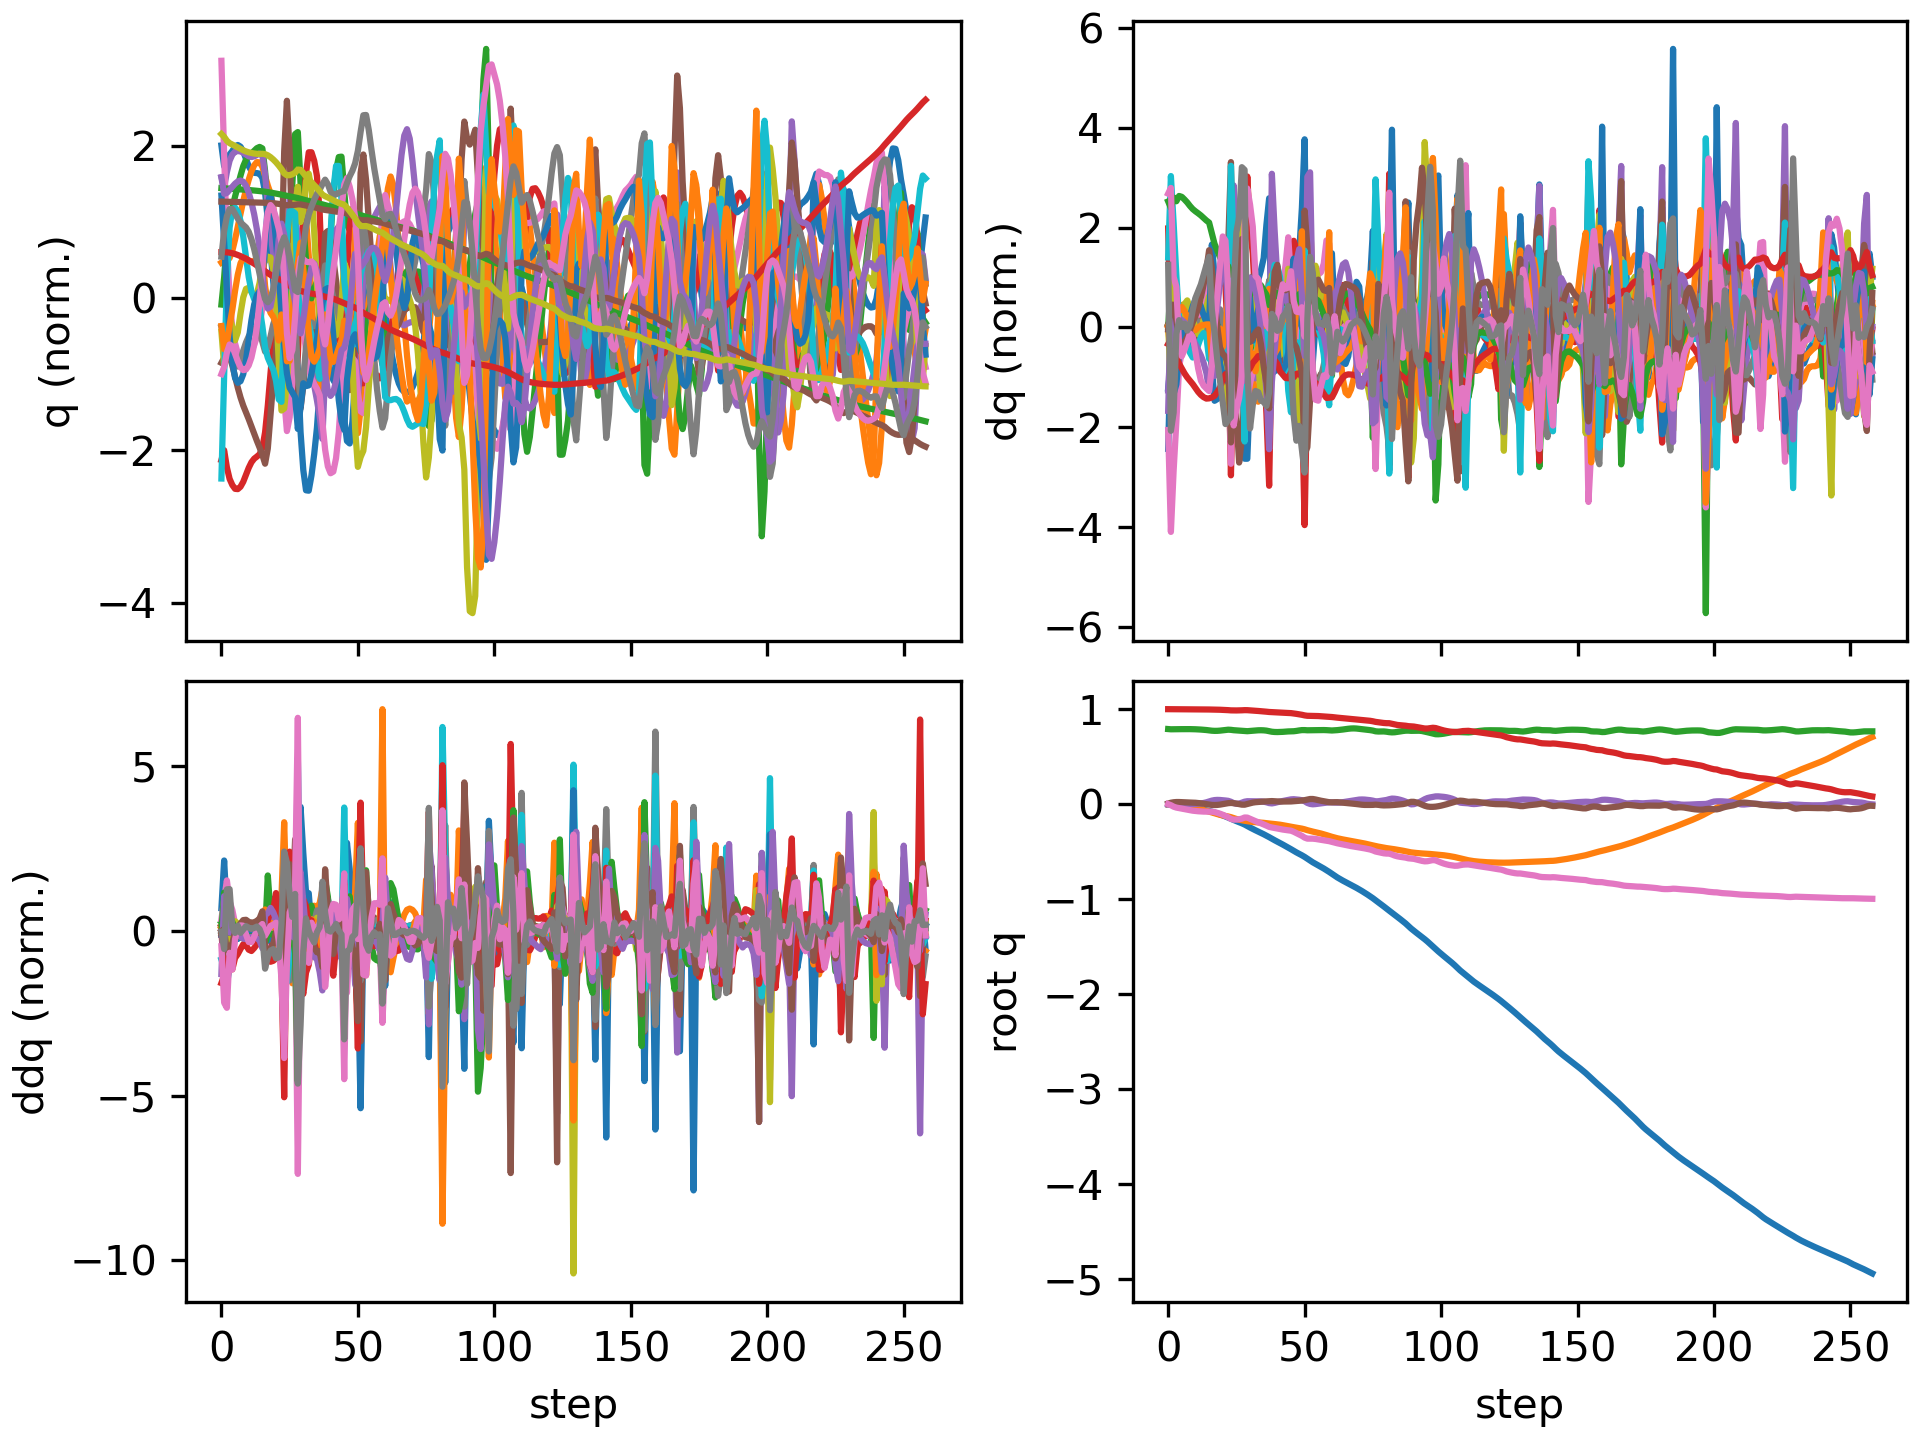

Data behind this chart, as committed beside it:
floating_base_joint_x, floating_base_joint_y, floating_base_joint_z, floating_base_joint_qw, floating_base_joint_qx, floating_base_joint_qy, floating_base_joint_qz, left_hip_pitch_joint_q, left_hip_roll_joint_q, left_hip_yaw_joint_q, left_knee_joint_q, left_ankle_pitch_joint_q, left_ankle_roll_joint_q, right_hip_pitch_joint_q, right_hip_roll_joint_q, right_hip_yaw_joint_q, right_knee_joint_q, right_ankle_pitch_joint_q, right_ankle_roll_joint_q, floating_base_joint_vx, floating_base_joint_vy, floating_base_joint_vz, floating_base_joint_wx, floating_base_joint_wy
-0.00309, 9.357440638765923e-10, 0.7906, 1, 1.6092831864614115e-08, 0.006151, -3.465628380111676e-08, -0.05931, -0.0006865, -0.002962, 0.1263, -0.0759, 2.738575987314423e-05, -0.05931, 0.0006861, 0.002962, 0.1263, -0.0759, -2.7430977747240166e-05, -0.1923, -1.3365393036584517e-07, -0.2097, -4.3752507156561413e-07, 0.7294
-0.007924, -2.0141612726413975e-05, 0.7882, 0.9998, 0.001874, 0.01486, -0.01115, -0.08992, 0.001419, 0.0201, 0.1532, -0.09562, 0.005318, -0.1909, -0.01073, -0.02938, 0.4079, -0.1815, -0.02122, -0.2318, -0.01251, -0.03865, 0.327, 0.7623
-0.01192, -0.0007057, 0.7884, 0.9994, 0.005705, 0.01984, -0.02667, -0.07958, 0.001995, 0.05142, 0.106, -0.06597, 0.008868, -0.312, -0.01009, -0.003844, 0.667, -0.2901, -0.01646, -0.1688, -0.06371, 0.03611, 0.3238, 0.2525
-0.01563, -0.002381, 0.7888, 0.9991, 0.007845, 0.02227, -0.03625, -0.07251, 0.00478, 0.06935, 0.07411, -0.04329, 0.006534, -0.3919, -0.01578, 0.01712, 0.8158, -0.3924, 0.0005591, -0.1913, -0.1032, 0.01767, 0.1204, 0.1945
-0.01904, -0.005076, 0.7893, 0.9989, 0.007348, 0.02232, -0.04172, -0.06744, 0.01346, 0.07928, 0.05712, -0.03124, -0.002714, -0.4341, -0.03472, 0.007237, 0.8652, -0.4509, 0.01485, -0.1592, -0.1609, 0.02604, -0.1462, -0.1388
-0.02228, -0.008746, 0.7897, 0.9987, 0.005414, 0.0207, -0.04715, -0.06076, 0.02702, 0.08905, 0.04669, -0.02544, -0.01432, -0.4558, -0.04903, -0.00521, 0.8707, -0.4859, 0.03208, -0.1646, -0.2018, 0.0197, -0.1849, -0.2041
-0.02576, -0.01324, 0.79, 0.9984, 0.003415, 0.01904, -0.05275, -0.05859, 0.04225, 0.09813, 0.0459, -0.02403, -0.02557, -0.4693, -0.05019, 0.002204, 0.8599, -0.4967, 0.04697, -0.1808, -0.2414, 0.01171, -0.1604, -0.1665
-0.02958, -0.01847, 0.7901, 0.9981, 0.001839, 0.01776, -0.05851, -0.06107, 0.05795, 0.1069, 0.05256, -0.02488, -0.03565, -0.4776, -0.04157, 0.02003, 0.8341, -0.493, 0.05726, -0.1987, -0.2748, -0.000424, -0.09875, -0.1199
-0.0338, -0.02429, 0.79, 0.9978, 0.001046, 0.01691, -0.0642, -0.06828, 0.0731, 0.1149, 0.06611, -0.02748, -0.04404, -0.4807, -0.02976, 0.03509, 0.7908, -0.4773, 0.06223, -0.22, -0.3017, -0.01896, -0.002918, -0.07371
-0.03842, -0.03067, 0.7894, 0.9975, 0.001216, 0.01608, -0.06884, -0.07908, 0.08665, 0.1204, 0.08496, -0.03114, -0.05102, -0.4786, -0.0195, 0.04301, 0.7345, -0.4457, 0.06166, -0.2384, -0.3296, -0.03989, 0.09273, -0.09306
-0.04333, -0.03764, 0.7884, 0.9973, 0.002314, 0.0146, -0.07227, -0.0897, 0.09847, 0.1235, 0.1045, -0.03453, -0.05798, -0.4727, -0.0115, 0.04403, 0.68, -0.4015, 0.05918, -0.2521, -0.3623, -0.0594, 0.1787, -0.1783
-0.0485, -0.04525, 0.787, 0.9971, 0.004388, 0.01212, -0.07493, -0.09671, 0.1084, 0.1258, 0.12, -0.03593, -0.06556, -0.4655, -0.005415, 0.03994, 0.6407, -0.356, 0.05845, -0.2641, -0.3939, -0.07713, 0.2822, -0.2754
-0.05391, -0.0534, 0.7853, 0.997, 0.0077, 0.008701, -0.07703, -0.09949, 0.1158, 0.1281, 0.1297, -0.03475, -0.07315, -0.4575, -0.001451, 0.0363, 0.6189, -0.3207, 0.05961, -0.2771, -0.4191, -0.09598, 0.4231, -0.3442
-0.05961, -0.06198, 0.7831, 0.9968, 0.01257, 0.004673, -0.07839, -0.09988, 0.1196, 0.1302, 0.1356, -0.03177, -0.08039, -0.4474, -0.001156, 0.03839, 0.6081, -0.2998, 0.06153, -0.2926, -0.4375, -0.1198, 0.594, -0.3732
-0.0656, -0.07087, 0.7804, 0.9967, 0.01924, 0.0002562, -0.0788, -0.1008, 0.1192, 0.1313, 0.1421, -0.02918, -0.08737, -0.4324, -0.006236, 0.04872, 0.5943, -0.2908, 0.06397, -0.3074, -0.4493, -0.1526, 0.7915, -0.3893
-0.07185, -0.07987, 0.7768, 0.9965, 0.02801, -0.004543, -0.07816, -0.107, 0.1141, 0.1301, 0.1594, -0.03211, -0.0949, -0.405, -0.01889, 0.06599, 0.5458, -0.2866, 0.06659, -0.3201, -0.4474, -0.2086, 1.041, -0.4041
-0.07905, -0.0887, 0.7733, 0.9961, 0.03713, -0.008261, -0.07947, -0.1282, 0.103, 0.1108, 0.2027, -0.06973, -0.1039, -0.3879, -0.03109, 0.06882, 0.4859, -0.193, 0.03659, -0.386, -0.4397, -0.1361, 0.8079, -0.2621
-0.0877, -0.09737, 0.7717, 0.9955, 0.04279, -0.009342, -0.08419, -0.1689, 0.09162, 0.07566, 0.2768, -0.1317, -0.08827, -0.3929, -0.02542, 0.07317, 0.4582, -0.09322, 0.01988, -0.4495, -0.427, -0.03661, 0.3975, -0.03063
-0.09732, -0.1056, 0.7721, 0.9948, 0.04477, -0.00811, -0.09145, -0.2154, 0.08212, 0.06008, 0.3661, -0.187, -0.05332, -0.4037, -0.0117, 0.07239, 0.4406, -0.07012, 0.01193, -0.4907, -0.3952, 0.06051, 0.03843, 0.1489
-0.1077, -0.113, 0.7741, 0.9939, 0.04383, -0.004795, -0.1008, -0.2599, 0.06632, 0.05575, 0.451, -0.2279, -0.01852, -0.417, 0.004242, 0.06137, 0.4252, -0.111, 0.008303, -0.5309, -0.3576, 0.141, -0.2381, 0.3218
-0.1188, -0.1195, 0.7776, 0.9929, 0.04136, 0.000365, -0.1116, -0.304, 0.03528, 0.05364, 0.5349, -0.2553, 0.01375, -0.4266, 0.01417, 0.03216, 0.3949, -0.1779, 0.002047, -0.5615, -0.2935, 0.2003, -0.319, 0.4836
-0.1302, -0.1247, 0.7817, 0.9915, 0.03853, 0.006081, -0.1244, -0.3417, -0.01444, 0.05031, 0.6052, -0.2759, 0.04906, -0.4278, 0.01122, -0.02577, 0.3437, -0.2483, -0.01321, -0.5707, -0.2473, 0.2008, -0.3591, 0.4603
-0.1417, -0.1299, 0.784, 0.9897, 0.03489, 0.01034, -0.1386, -0.3601, -0.07234, 0.0275, 0.6072, -0.2884, 0.1051, -0.4431, 0.01672, -0.07083, 0.337, -0.3408, 0.01052, -0.5843, -0.2761, 0.03876, -0.4749, 0.1816
-0.1545, -0.1372, 0.7824, 0.9874, 0.02517, 0.01273, -0.1555, -0.3393, -0.08733, -0.02151, 0.4504, -0.3029, 0.2179, -0.5332, 0.05839, -0.06904, 0.5682, -0.4138, -0.002269, -0.6354, -0.4648, -0.1865, -1.483, -0.2867
-0.1668, -0.1471, 0.7786, 0.9865, 0.01079, 0.01019, -0.163, -0.3224, -0.04105, -0.03174, 0.3298, -0.2027, 0.2702, -0.5787, 0.1029, -0.04534, 0.7889, -0.4751, -0.03221, -0.6047, -0.4904, -0.1418, -1.114, -0.6018
-0.1787, -0.156, 0.7764, 0.9867, 0.004238, 0.005693, -0.1625, -0.3334, 0.02321, 0.02593, 0.3295, -0.1176, 0.2171, -0.5593, 0.1046, -0.001643, 0.8612, -0.5076, -0.03169, -0.5835, -0.3954, -0.09869, -0.09512, -0.5091
-0.1903, -0.1633, 0.7746, 0.9872, 0.006405, 0.0003436, -0.1591, -0.3408, 0.07397, 0.1004, 0.3441, -0.1252, 0.1225, -0.5105, 0.07049, 0.05198, 0.8609, -0.5183, 0.01062, -0.5729, -0.3391, -0.08781, 0.6241, -0.4457
-0.2016, -0.1697, 0.7726, 0.9881, 0.0152, -0.005272, -0.1527, -0.3362, 0.08844, 0.1422, 0.3324, -0.1488, 0.02314, -0.4525, 0.02094, 0.1225, 0.8549, -0.5289, 0.03961, -0.5798, -0.2998, -0.114, 1.188, -0.3166
-0.2146, -0.1751, 0.7697, 0.9897, 0.026, -0.005875, -0.1405, -0.387, 0.07803, 0.144, 0.4106, -0.1933, -0.03214, -0.3605, -0.05998, 0.1386, 0.6403, -0.6002, 0.05767, -0.721, -0.2371, -0.1781, 1.014, 0.5519
-0.2306, -0.1796, 0.7682, 0.9894, 0.03079, 0.00184, -0.1417, -0.4802, 0.07388, 0.1007, 0.6179, -0.2471, -0.04708, -0.3845, -0.09261, 0.1056, 0.5775, -0.5517, 0.07607, -0.7942, -0.2283, 0.02685, -0.001565, 0.7588
-0.2461, -0.184, 0.7701, 0.9875, 0.03043, 0.009664, -0.1542, -0.5359, 0.07393, 0.06445, 0.7916, -0.2854, -0.02403, -0.4307, -0.06634, 0.1148, 0.5716, -0.4977, 0.05209, -0.7564, -0.1988, 0.158, -0.1631, 0.6669
-0.2611, -0.1875, 0.7731, 0.9853, 0.02976, 0.01636, -0.1676, -0.5656, 0.05238, 0.03464, 0.9163, -0.3465, 0.01087, -0.4671, -0.02573, 0.1438, 0.5688, -0.5041, 0.02762, -0.7342, -0.1548, 0.1454, -0.1133, 0.5405
-0.2753, -0.1902, 0.7757, 0.9832, 0.02963, 0.02049, -0.1791, -0.5662, 0.00782, 0.009355, 0.9747, -0.4123, 0.02251, -0.4903, -0.001376, 0.1508, 0.5532, -0.5024, -0.006224, -0.693, -0.1293, 0.1143, -0.04196, 0.257
-0.289, -0.1924, 0.7776, 0.981, 0.02984, 0.02312, -0.1902, -0.5438, -0.04418, 0.002344, 0.9747, -0.4549, 0.02612, -0.5041, 0.006402, 0.1361, 0.5205, -0.4763, -0.02822, -0.6882, -0.09893, 0.06891, 5.317664307285912e-05, 0.2385
-0.3028, -0.1944, 0.7782, 0.9787, 0.02904, 0.02543, -0.2017, -0.5125, -0.09018, 0.01065, 0.9513, -0.4881, 0.03037, -0.5129, 0.001831, 0.09616, 0.4777, -0.4399, -0.03256, -0.6996, -0.1041, -0.01259, -0.1928, 0.1646
-0.317, -0.1968, 0.7771, 0.9762, 0.02561, 0.0274, -0.2137, -0.4738, -0.126, 0.01643, 0.9096, -0.5174, 0.03578, -0.5191, 0.001366, 0.0467, 0.4337, -0.3986, -0.02814, -0.7295, -0.1341, -0.09848, -0.4878, 0.07553
-0.3317, -0.1998, 0.7742, 0.9735, 0.01968, 0.02887, -0.2261, -0.418, -0.1538, 0.003904, 0.8094, -0.5493, 0.04821, -0.5286, 0.01677, 0.007824, 0.4002, -0.3579, -0.02048, -0.7564, -0.1671, -0.2102, -0.6946, -0.02141
-0.3474, -0.2037, 0.7681, 0.9704, 0.01114, 0.03072, -0.2392, -0.3422, -0.1591, -0.01733, 0.6103, -0.5939, 0.07858, -0.5658, 0.05348, -0.008225, 0.4467, -0.3189, 0.00772, -0.819, -0.2291, -0.4008, -1.036, -0.04604
-0.3641, -0.2072, 0.7625, 0.9687, 0.007862, 0.03229, -0.2458, -0.3406, -0.1515, -0.02722, 0.5314, -0.4622, 0.1334, -0.6046, 0.07941, 0.01444, 0.5445, -0.287, 0.01052, -0.807, -0.1406, -0.182, 0.193, 0.00225
-0.3798, -0.2097, 0.7599, 0.9675, 0.01294, 0.03073, -0.2506, -0.3714, -0.1323, 0.008622, 0.533, -0.3301, 0.1359, -0.6282, 0.07128, 0.02622, 0.6692, -0.2838, -0.009787, -0.7556, -0.1316, -0.07843, 0.7552, -0.1078
-0.3947, -0.2127, 0.7592, 0.9659, 0.02077, 0.02819, -0.2564, -0.3913, -0.1096, 0.05488, 0.5291, -0.2583, 0.1254, -0.6378, 0.05336, 0.0265, 0.8027, -0.3192, -0.02958, -0.7452, -0.1628, 0.006149, 0.8491, -0.007313
-0.41, -0.2166, 0.7597, 0.9642, 0.02753, 0.02711, -0.2624, -0.404, -0.0851, 0.09071, 0.5145, -0.2141, 0.1075, -0.6355, 0.03791, 0.01316, 0.9189, -0.392, -0.03276, -0.7786, -0.2249, 0.04801, 0.5464, 0.1288
-0.4256, -0.2214, 0.7613, 0.9626, 0.03307, 0.02732, -0.2676, -0.4103, -0.06341, 0.1115, 0.487, -0.1805, 0.08517, -0.6167, 0.02453, -0.00054, 0.9851, -0.4679, -0.02767, -0.7889, -0.2518, 0.1017, 0.535, 0.209
-0.4415, -0.2268, 0.7637, 0.9611, 0.03837, 0.0278, -0.272, -0.4134, -0.04571, 0.1227, 0.4571, -0.1733, 0.05937, -0.5804, 0.01272, 0.002331, 0.9851, -0.5356, -0.02007, -0.8029, -0.2793, 0.1186, 0.5148, 0.1842
-0.4577, -0.2325, 0.7658, 0.9598, 0.04375, 0.02819, -0.2757, -0.4235, -0.03326, 0.123, 0.4473, -0.2136, 0.03052, -0.5241, 0.004655, 0.02972, 0.8926, -0.5829, -0.01322, -0.8193, -0.2818, 0.06759, 0.5956, 0.1901
-0.4742, -0.2378, 0.7661, 0.9584, 0.05019, 0.02842, -0.2794, -0.4603, -0.03782, 0.09366, 0.5199, -0.2846, -0.01637, -0.4483, -0.003582, 0.0673, 0.6704, -0.6025, 0.004779, -0.8472, -0.2337, -0.002038, 0.6374, 0.2838
-0.4915, -0.2428, 0.7676, 0.9549, 0.05195, 0.0311, -0.2907, -0.4932, -0.04449, 0.06487, 0.646, -0.3309, -0.0242, -0.455, 0.008486, 0.06026, 0.598, -0.4909, -0.002829, -0.8521, -0.2737, 0.1385, -0.1697, 0.1127
-0.508, -0.2479, 0.7712, 0.9505, 0.0496, 0.03342, -0.3048, -0.4969, -0.06209, 0.0606, 0.7702, -0.3725, -0.02802, -0.4736, 0.02298, 0.02857, 0.5735, -0.4392, 0.005665, -0.7972, -0.2454, 0.21, -0.2362, 0.05166
-0.5233, -0.2528, 0.776, 0.9461, 0.04629, 0.03531, -0.3187, -0.4647, -0.1143, 0.0669, 0.8191, -0.4319, 0.002416, -0.4758, 0.02607, -0.02452, 0.5262, -0.3971, 0.02386, -0.7528, -0.2407, 0.2503, -0.3931, 0.04907
-0.5386, -0.2579, 0.7796, 0.9409, 0.04158, 0.03787, -0.3339, -0.401, -0.1726, 0.07521, 0.7488, -0.4907, 0.02078, -0.4809, 0.02709, -0.08782, 0.4953, -0.3877, 0.08877, -0.7883, -0.2719, 0.09678, -0.5805, 0.07723
-0.5555, -0.2649, 0.7797, 0.9344, 0.03075, 0.04206, -0.3523, -0.299, -0.2046, 0.0162, 0.5122, -0.5157, 0.09511, -0.5253, 0.06189, -0.1236, 0.6021, -0.4055, 0.0574, -0.9102, -0.4263, -0.09793, -1.64, -0.09181
-0.5748, -0.2741, 0.7777, 0.9304, 0.0127, 0.0485, -0.3631, -0.2345, -0.1757, -0.06028, 0.3374, -0.435, 0.1958, -0.551, 0.1226, -0.1145, 0.6881, -0.4265, -0.01114, -0.988, -0.4274, 0.008825, -1.546, 0.1053
-0.5946, -0.2819, 0.7782, 0.9299, 0.002209, 0.05416, -0.3638, -0.2655, -0.1134, -0.04273, 0.3378, -0.2492, 0.2148, -0.5536, 0.1337, -0.1086, 0.7183, -0.4347, -0.04269, -0.9689, -0.3801, 0.01735, -0.9209, 0.06779
-0.6125, -0.289, 0.7788, 0.93, -0.001549, 0.05426, -0.3635, -0.2973, -0.06541, -0.01665, 0.3713, -0.1728, 0.1885, -0.5368, 0.1095, -0.08652, 0.7366, -0.4369, -0.03969, -0.836, -0.3265, 0.04717, 0.1217, -0.2772
-0.6285, -0.2954, 0.7798, 0.9292, 0.0007441, 0.04911, -0.3664, -0.3046, -0.04466, -0.009125, 0.3829, -0.1667, 0.1458, -0.5078, 0.06278, -0.04899, 0.7513, -0.4385, -0.02396, -0.7801, -0.3192, 0.04572, 0.6078, -0.4541
-0.6442, -0.302, 0.7804, 0.9275, 0.004772, 0.04235, -0.3713, -0.2999, -0.02866, -0.001231, 0.3777, -0.1628, 0.107, -0.474, 0.009831, -0.01589, 0.7568, -0.441, -0.001724, -0.7933, -0.3426, 0.01573, 0.6549, -0.4592
-0.6604, -0.3093, 0.7805, 0.9257, 0.008667, 0.03606, -0.3765, -0.2938, -0.01117, 0.00479, 0.3683, -0.1552, 0.07018, -0.4374, -0.03943, 0.007257, 0.7445, -0.4422, 0.02024, -0.834, -0.373, -0.01193, 0.5859, -0.3754
-0.6775, -0.3172, 0.7801, 0.9237, 0.01209, 0.03068, -0.3816, -0.2887, 0.008976, 0.008801, 0.3578, -0.1446, 0.03825, -0.3954, -0.07903, 0.02487, 0.7015, -0.4369, 0.03914, -0.8777, -0.409, -0.03249, 0.5151, -0.3143
-0.6953, -0.3259, 0.7792, 0.9219, 0.01503, 0.02561, -0.3862, -0.2855, 0.03072, 0.009903, 0.3513, -0.1346, 0.01221, -0.339, -0.1067, 0.0408, 0.6033, -0.409, 0.05445, -0.9104, -0.444, -0.07547, 0.5053, -0.3227
-0.7137, -0.335, 0.7769, 0.9205, 0.01849, 0.02036, -0.3899, -0.2912, 0.04419, -0.003782, 0.3621, -0.1333, -0.001692, -0.2667, -0.1284, 0.0468, 0.4387, -0.3379, 0.07438, -0.939, -0.4415, -0.1417, 0.5451, -0.2546
... 199 more rows
